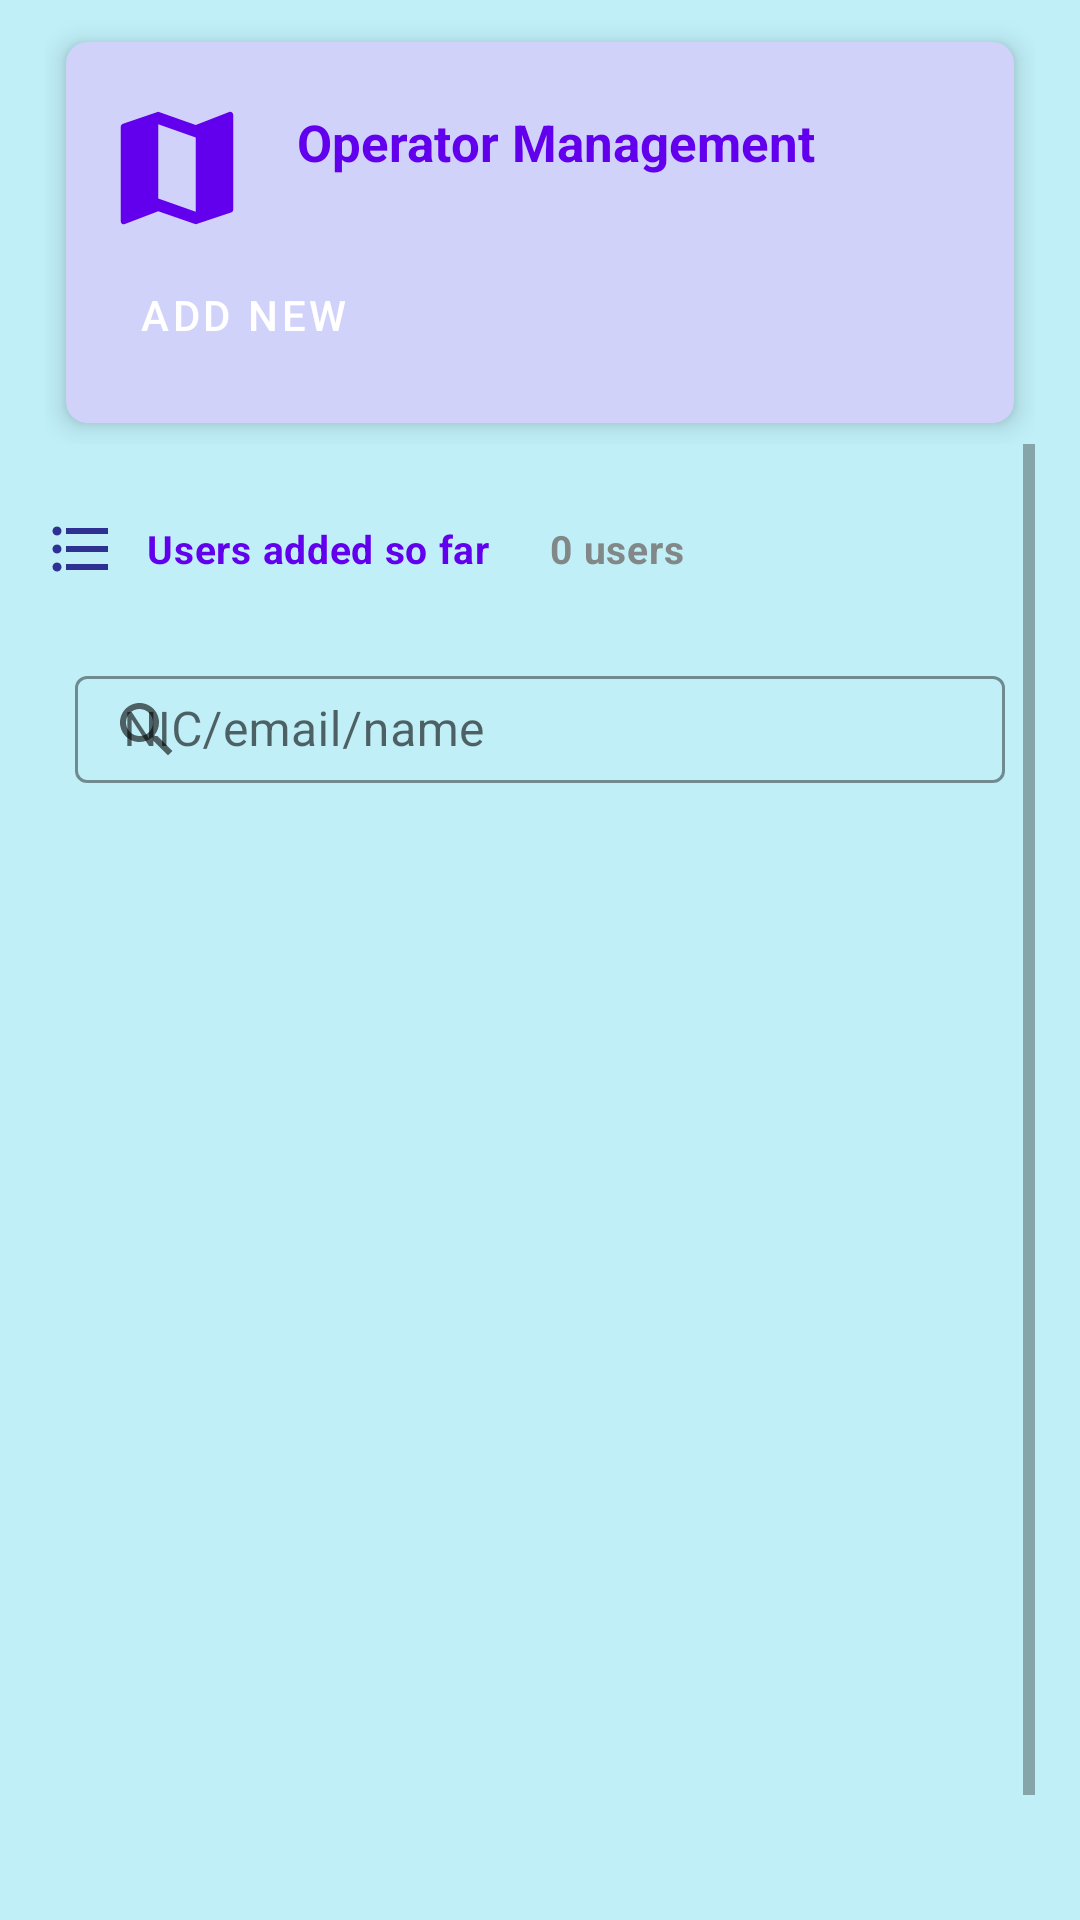

Here is an Android app screen rendered from its layout file. Give the layout XML and the strings, colors and styles it references.
<!-- AndroidManifest.xml: application theme Theme.GFODApp -->
<!-- res/layout/fragment_add_users.xml -->
<?xml version="1.0" encoding="utf-8"?>
<FrameLayout xmlns:android="http://schemas.android.com/apk/res/android"
    xmlns:tools="http://schemas.android.com/tools"
    xmlns:app="http://schemas.android.com/apk/res-auto"
    android:layout_width="match_parent"
    android:layout_height="match_parent"
    android:background="@color/lllightblue"
    tools:context=".fragment.AddUsersFragment">
    

    <LinearLayout
        xmlns:tools="http://schemas.android.com/tools"
        android:layout_width="match_parent"
        android:layout_height="match_parent"
        android:orientation="vertical"
        android:layout_marginTop="7dp"
        android:layout_marginHorizontal="15dp">

        
        <LinearLayout
            android:layout_width="match_parent"
            android:layout_height="wrap_content">

            <com.google.android.material.card.MaterialCardView
                android:layout_width="match_parent"
                android:layout_height="wrap_content"
                android:clickable="false"
                android:focusable="true"
                android:checkable="true"
                app:cardBackgroundColor="#D1D2F9"
                app:cardElevation="5dp"
                app:cardCornerRadius="7dp"
                android:layout_margin="7dp"
                android:layout_marginTop="15dp"
                app:contentPadding="12dp">
                <LinearLayout
                    android:layout_width="match_parent"
                    android:layout_height="wrap_content"
                    android:paddingVertical="5dp"
                    android:orientation="horizontal">
                    
                    <LinearLayout
                        android:layout_width="match_parent"
                        android:layout_height="wrap_content">

                        <ImageView
                            android:id="@+id/logoImage"
                            android:layout_width="50dp"
                            android:layout_height="50dp"
                            android:transitionName="logo_image"
                            android:src="@drawable/ic_baseline_map_24"
                            />

                        <TextView
                            android:id="@+id/label_Heading"
                            android:layout_marginHorizontal="15dp"
                            android:layout_width="wrap_content"
                            android:layout_marginTop="5dp"
                            android:layout_height="wrap_content"
                            android:transitionName="logo_text"
                            android:text="Operator Management"
                            android:textColor="@color/colorAppPrimary"
                            android:textSize="17sp"
                            android:textStyle="bold"
                            android:layout_weight="1"
                            />
                    </LinearLayout>
                    
                </LinearLayout>
                <Button
                    android:id="@+id/btnAddUser"
                    android:layout_width="wrap_content"
                    android:layout_height="wrap_content"
                    android:text="Add New"
                    android:layout_marginTop="55dp"
                    app:icon="@drawable/ic_baseline_add_24"
                    style="@style/Widget.MaterialComponents.Button.Icon"
                    />

            </com.google.android.material.card.MaterialCardView>

        </LinearLayout>
        

        <ScrollView
            android:layout_width="match_parent"
            android:layout_height="match_parent">

            <LinearLayout
                android:layout_width="match_parent"
                android:layout_height="match_parent"
                android:orientation="vertical">

                
                <LinearLayout
                    android:layout_width="match_parent"
                    android:layout_height="wrap_content"
                    android:layout_marginTop="20dp"
                    android:layout_marginBottom="15dp"
                    android:orientation="horizontal">

                    <ImageView
                        android:layout_width="wrap_content"
                        android:layout_height="match_parent"
                        android:layout_gravity="center_vertical"
                        android:gravity="left"
                        android:src="@drawable/ic_baseline_format_list_bulleted_24"/>
                    <TextView
                        android:layout_width="wrap_content"
                        android:layout_height="wrap_content"
                        android:textSize="13sp"
                        android:layout_gravity="center_vertical"
                        android:text="Users added so far"
                        android:layout_marginHorizontal="10dp"
                        android:textStyle="bold"
                        android:textAppearance="?attr/textAppearanceBody2"
                        android:textColor="@color/colorAppPrimary"
                        />

                    <TextView
                        android:id="@+id/labelNoOfVaccines"
                        android:layout_width="wrap_content"
                        android:layout_height="wrap_content"
                        android:textSize="13sp"
                        android:layout_gravity="center_vertical"
                        android:text="0 users"
                        android:layout_marginHorizontal="10dp"
                        android:textStyle="bold"
                        android:textAppearance="?attr/textAppearanceBody2"
                        android:textColor="@color/colorGray"
                        />

                    <Button
                        android:id="@+id/btnRefreshList"
                        android:layout_width="wrap_content"
                        android:layout_height="30dp"
                        app:icon="@drawable/ic_baseline_refresh_24"
                        android:layout_gravity="center_vertical"
                        android:layout_marginHorizontal="8dp"
                        style="@style/Widget.App.Button.OutlinedButton.IconOnly"
                        />
                    <Button
                        android:id="@+id/btnExportToExcel"
                        android:layout_width="wrap_content"
                        android:layout_height="30dp"
                        app:icon="@drawable/ic_baseline_save_alt_24"
                        android:layout_gravity="center_vertical"
                        android:layout_marginHorizontal="8dp"
                        style="@style/Widget.App.Button.OutlinedButton.IconOnly"
                        />
                </LinearLayout>
                



                <com.google.android.material.textfield.TextInputLayout
                    android:layout_width="match_parent"
                    android:layout_height="wrap_content"
                    android:hint="NIC/email/name"
                    app:hintTextColor="@color/colorAppPrimary"
                    app:boxStrokeColor="@color/colorAppPrimary"
                    android:layout_marginBottom="10dp"
                    android:layout_marginTop="1dp"
                    android:layout_marginHorizontal="10dp"
                    app:startIconDrawable="@drawable/ic_baseline_search_24"
                    style="@style/Widget.MaterialComponents.TextInputLayout.OutlinedBox"
                    >
                    <com.google.android.material.textfield.TextInputEditText
                        android:id="@+id/txtSearch"
                        android:layout_width="match_parent"
                        android:layout_height="wrap_content"
                        android:paddingVertical="7dp"
                        android:inputType="text"
                        />
                </com.google.android.material.textfield.TextInputLayout>

                <androidx.recyclerview.widget.RecyclerView
                    android:id="@+id/userRecycler"
                    android:layout_width="match_parent"
                    android:layout_height="400dp"
                    android:layout_marginTop="8dp"
                    app:layout_constraintTop_toBottomOf="@+id/search_bar" />

            </LinearLayout>
        </ScrollView>

    </LinearLayout>


</FrameLayout>
<!-- resources referenced by this layout -->
<resources>
  <color name="colorAppPrimary">#6200EE</color>
  <color name="colorGray">#818887</color>
  <color name="lllightblue">#c0eff8</color>
  <!-- drawable ic_baseline_map_24 (drawable) -->
  <vector android:height="24dp" android:tint="#6200EE"
      android:viewportHeight="24" android:viewportWidth="24"
      android:width="24dp" xmlns:android="http://schemas.android.com/apk/res/android">
      <path android:fillColor="@android:color/white" android:pathData="M20.5,3l-0.16,0.03L15,5.1 9,3 3.36,4.9c-0.21,0.07 -0.36,0.25 -0.36,0.48V20.5c0,0.28 0.22,0.5 0.5,0.5l0.16,-0.03L9,18.9l6,2.1 5.64,-1.9c0.21,-0.07 0.36,-0.25 0.36,-0.48V3.5c0,-0.28 -0.22,-0.5 -0.5,-0.5zM15,19l-6,-2.11V5l6,2.11V19z"/>
  </vector>
  <!-- drawable ic_baseline_refresh_24 (drawable) -->
  <vector android:height="24dp" android:tint="#2E3192"
      android:viewportHeight="24" android:viewportWidth="24"
      android:width="24dp" xmlns:android="http://schemas.android.com/apk/res/android">
      <path android:fillColor="@android:color/white" android:pathData="M17.65,6.35C16.2,4.9 14.21,4 12,4c-4.42,0 -7.99,3.58 -7.99,8s3.57,8 7.99,8c3.73,0 6.84,-2.55 7.73,-6h-2.08c-0.82,2.33 -3.04,4 -5.65,4 -3.31,0 -6,-2.69 -6,-6s2.69,-6 6,-6c1.66,0 3.14,0.69 4.22,1.78L13,11h7V4l-2.35,2.35z"/>
  </vector>
  <!-- drawable ic_baseline_save_alt_24 (drawable) -->
  <vector android:height="24dp" android:tint="#1BCD94"
      android:viewportHeight="24" android:viewportWidth="24"
      android:width="24dp" xmlns:android="http://schemas.android.com/apk/res/android">
      <path android:fillColor="@android:color/white" android:pathData="M19,12v7L5,19v-7L3,12v7c0,1.1 0.9,2 2,2h14c1.1,0 2,-0.9 2,-2v-7h-2zM13,12.67l2.59,-2.58L17,11.5l-5,5 -5,-5 1.41,-1.41L11,12.67L11,3h2z"/>
  </vector>
  <!-- drawable ic_baseline_search_24 (drawable) -->
  <vector android:height="24dp" android:tint="#2E3192"
      android:viewportHeight="24" android:viewportWidth="24"
      android:width="24dp" xmlns:android="http://schemas.android.com/apk/res/android">
      <path android:fillColor="@android:color/white" android:pathData="M15.5,14h-0.79l-0.28,-0.27C15.41,12.59 16,11.11 16,9.5 16,5.91 13.09,3 9.5,3S3,5.91 3,9.5 5.91,16 9.5,16c1.61,0 3.09,-0.59 4.23,-1.57l0.27,0.28v0.79l5,4.99L20.49,19l-4.99,-5zM9.5,14C7.01,14 5,11.99 5,9.5S7.01,5 9.5,5 14,7.01 14,9.5 11.99,14 9.5,14z"/>
  </vector>
  <style name="Widget.App.Button.OutlinedButton.IconOnly" parent="Widget.MaterialComponents.Button.OutlinedButton">
          <item name="iconPadding">0dp</item>
          <item name="android:insetTop">0dp</item>
          <item name="android:insetBottom">0dp</item>
          <item name="android:paddingLeft">12dp</item>
          <item name="android:paddingRight">12dp</item>
          <item name="android:minWidth">48dp</item>
          <item name="android:minHeight">48dp</item>
      </style>
  <style name="Theme.GFODApp" parent="Theme.MaterialComponents.Light.NoActionBar">
          
          <item name="colorPrimary">@color/purple_500</item>
          <item name="colorPrimaryVariant">@color/purple_700</item>
          <item name="colorOnPrimary">@color/white</item>
          
          <item name="colorSecondary">@color/teal_200</item>
          <item name="colorSecondaryVariant">@color/teal_700</item>
          <item name="colorOnSecondary">@color/black</item>
          
          <item name="android:statusBarColor" tools:targetApi="l">?attr/colorPrimaryVariant</item>
          
      </style>
  <color name="purple_500">#FF6200EE</color>
  <color name="purple_700">#FF3700B3</color>
  <color name="white">#FFFFFFFF</color>
  <color name="teal_200">#FF03DAC5</color>
  <color name="teal_700">#FF018786</color>
  <color name="black">#FF000000</color>
</resources>
